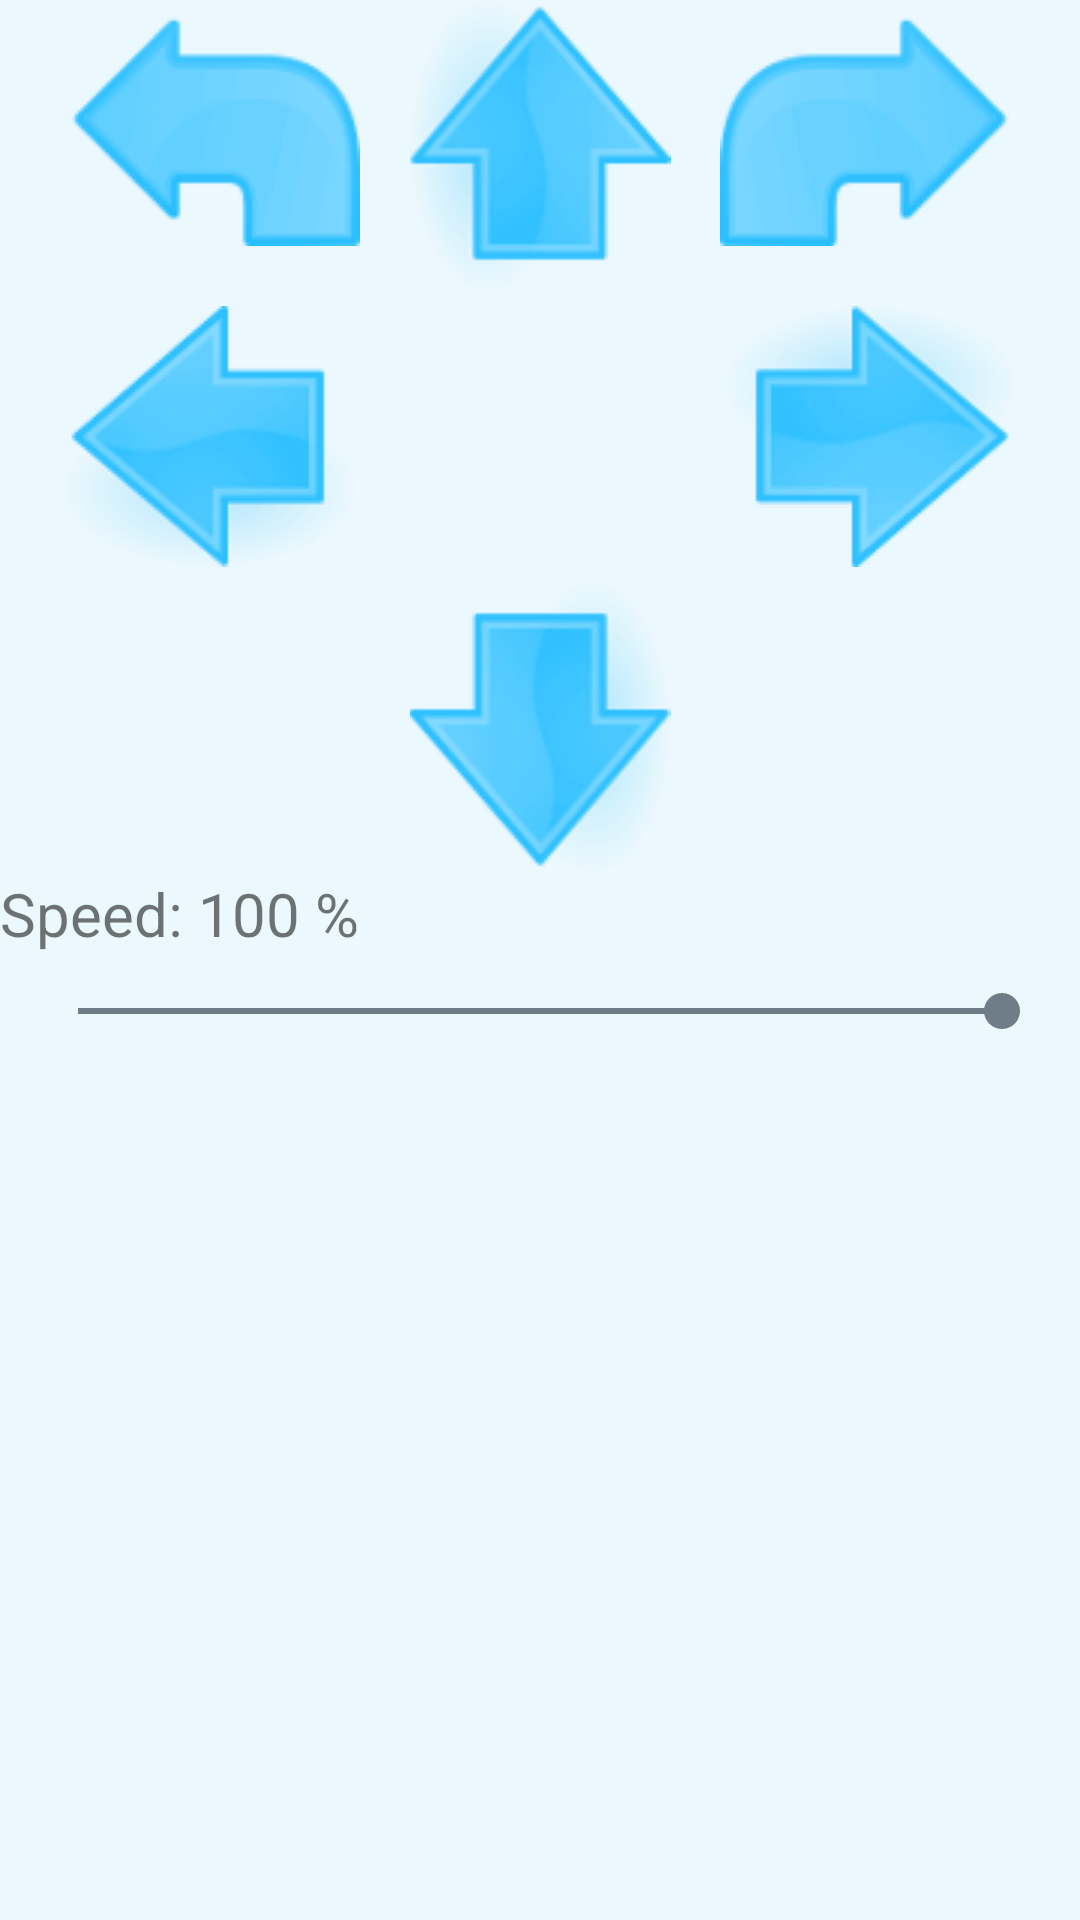

The Android layout XML behind this screen, and the referenced resources:
<!-- AndroidManifest.xml: application theme AppTheme -->
<!-- res/layout/fragment_walk.xml -->
<?xml version="1.0" encoding="utf-8"?>
<LinearLayout xmlns:android="http://schemas.android.com/apk/res/android"
    xmlns:app="http://schemas.android.com/apk/res-auto"
    android:orientation="vertical" android:layout_width="match_parent"
    android:layout_height="match_parent">

    <GridLayout xmlns:android="http://schemas.android.com/apk/res/android"
        xmlns:tools="http://schemas.android.com/tools"
        android:id="@+id/checkboxes"
        android:layout_width="wrap_content"
        android:layout_height="wrap_content"
        android:layout_gravity="center"
        android:columnCount="3"
        tools:context=".GridXMLActivity" >


        <ImageButton
            android:layout_width="wrap_content"
            android:layout_height="wrap_content"
            app:srcCompat="@drawable/left_turn"
            android:background="@android:color/transparent"
            android:layout_margin="5dp"
            android:layout_column="0"
            android:layout_row="0"
            android:id="@+id/leftTurnButton"
            android:contentDescription="@string/turnleft" />

        <ImageButton
            android:layout_width="wrap_content"
            android:layout_height="wrap_content"
            app:srcCompat="@drawable/left_arrow"
            android:background="@android:color/transparent"
            android:layout_margin="5dp"
            android:layout_column="0"
            android:layout_row="1"
            android:id="@+id/leftButton"
            android:contentDescription="@string/left" />

        <ImageButton
            android:layout_width="wrap_content"
            android:layout_height="wrap_content"
            app:srcCompat="@drawable/left_turn"
            android:background="@android:color/transparent"
            android:layout_margin="5dp"
            android:scaleX="-1"
            android:layout_column="2"
            android:layout_row="0"
            android:id="@+id/rightTurnButton"
            android:contentDescription="@string/turnright" />

        <ImageButton
            android:layout_width="wrap_content"
            android:layout_height="wrap_content"
            app:srcCompat="@drawable/left_arrow"
            android:background="@android:color/transparent"
            android:layout_margin="5dp"
            android:rotation="180"
            android:layout_column="2"
            android:layout_row="1"
            android:id="@+id/rightButton"
            android:contentDescription="@string/right" />

        <ImageButton
            android:layout_width="wrap_content"
            android:layout_height="wrap_content"
            app:srcCompat="@drawable/left_arrow"
            android:background="@android:color/transparent"
            android:layout_margin="5dp"
            android:rotation="90"
            android:layout_column="1"
            android:layout_row="0"
            android:id="@+id/upButton"
            android:contentDescription="@string/up" />

        <ImageButton
            android:layout_width="wrap_content"
            android:layout_height="wrap_content"
            app:srcCompat="@drawable/left_arrow"
            android:background="@android:color/transparent"
            android:layout_margin="5dp"
            android:rotation="270"
            android:layout_column="1"
            android:layout_row="2"
            android:id="@+id/downButton"
            android:contentDescription="@string/down" />
    </GridLayout>

    <TextView
        android:layout_width="wrap_content"
        android:layout_height="wrap_content"
        android:text="@string/speed_100"
        android:textSize="20sp"
        android:id="@+id/speedTextWalk"/>

    <SeekBar
        android:layout_margin="10dp"
        android:layout_width="match_parent"
        android:layout_height="wrap_content"
        android:max="100"
        android:progress="100"
        android:id="@+id/seekBarSpeedWalk"/>

</LinearLayout>
<!-- resources referenced by this layout -->
<resources>
  <!-- drawable left_arrow: png bitmap (drawable, 4278 bytes) -->
  <!-- drawable left_turn: png bitmap (drawable, 3192 bytes) -->
  <string name="down">down</string>
  <string name="left">left</string>
  <string name="right">right</string>
  <string name="speed_100">Speed: 100 %</string>
  <string name="turnleft">turnLeft</string>
  <string name="turnright">turnright</string>
  <string name="up">up</string>
  <style name="AppTheme" parent="Theme.AppCompat.Light.NoActionBar">
          
          <item name="colorPrimary">@color/colorPrimary</item>
          <item name="colorPrimaryDark">@color/colorPrimaryDark</item>
          <item name="colorAccent">@color/colorAccent</item>
          <item name="android:colorBackground">@color/colorBackground</item>
          <item name="android:elevation">4dp</item>
      </style>
  <color name="colorPrimary">#009FE3</color>
  <color name="colorPrimaryDark">#0F2639</color>
  <color name="colorAccent">#6F7D88</color>
  <color name="colorBackground">#EBF8FD</color>
</resources>
